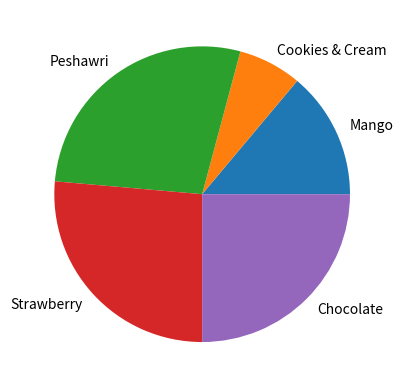

This chart was generated by the following Python code:
import matplotlib.pyplot as plt

name = ['Mango','Cookies & Cream','Peshawri','Strawberry','Chocolate']

sales = [10,5,20,19,18]

plt.pie(sales,labels=name) 

plt.show()